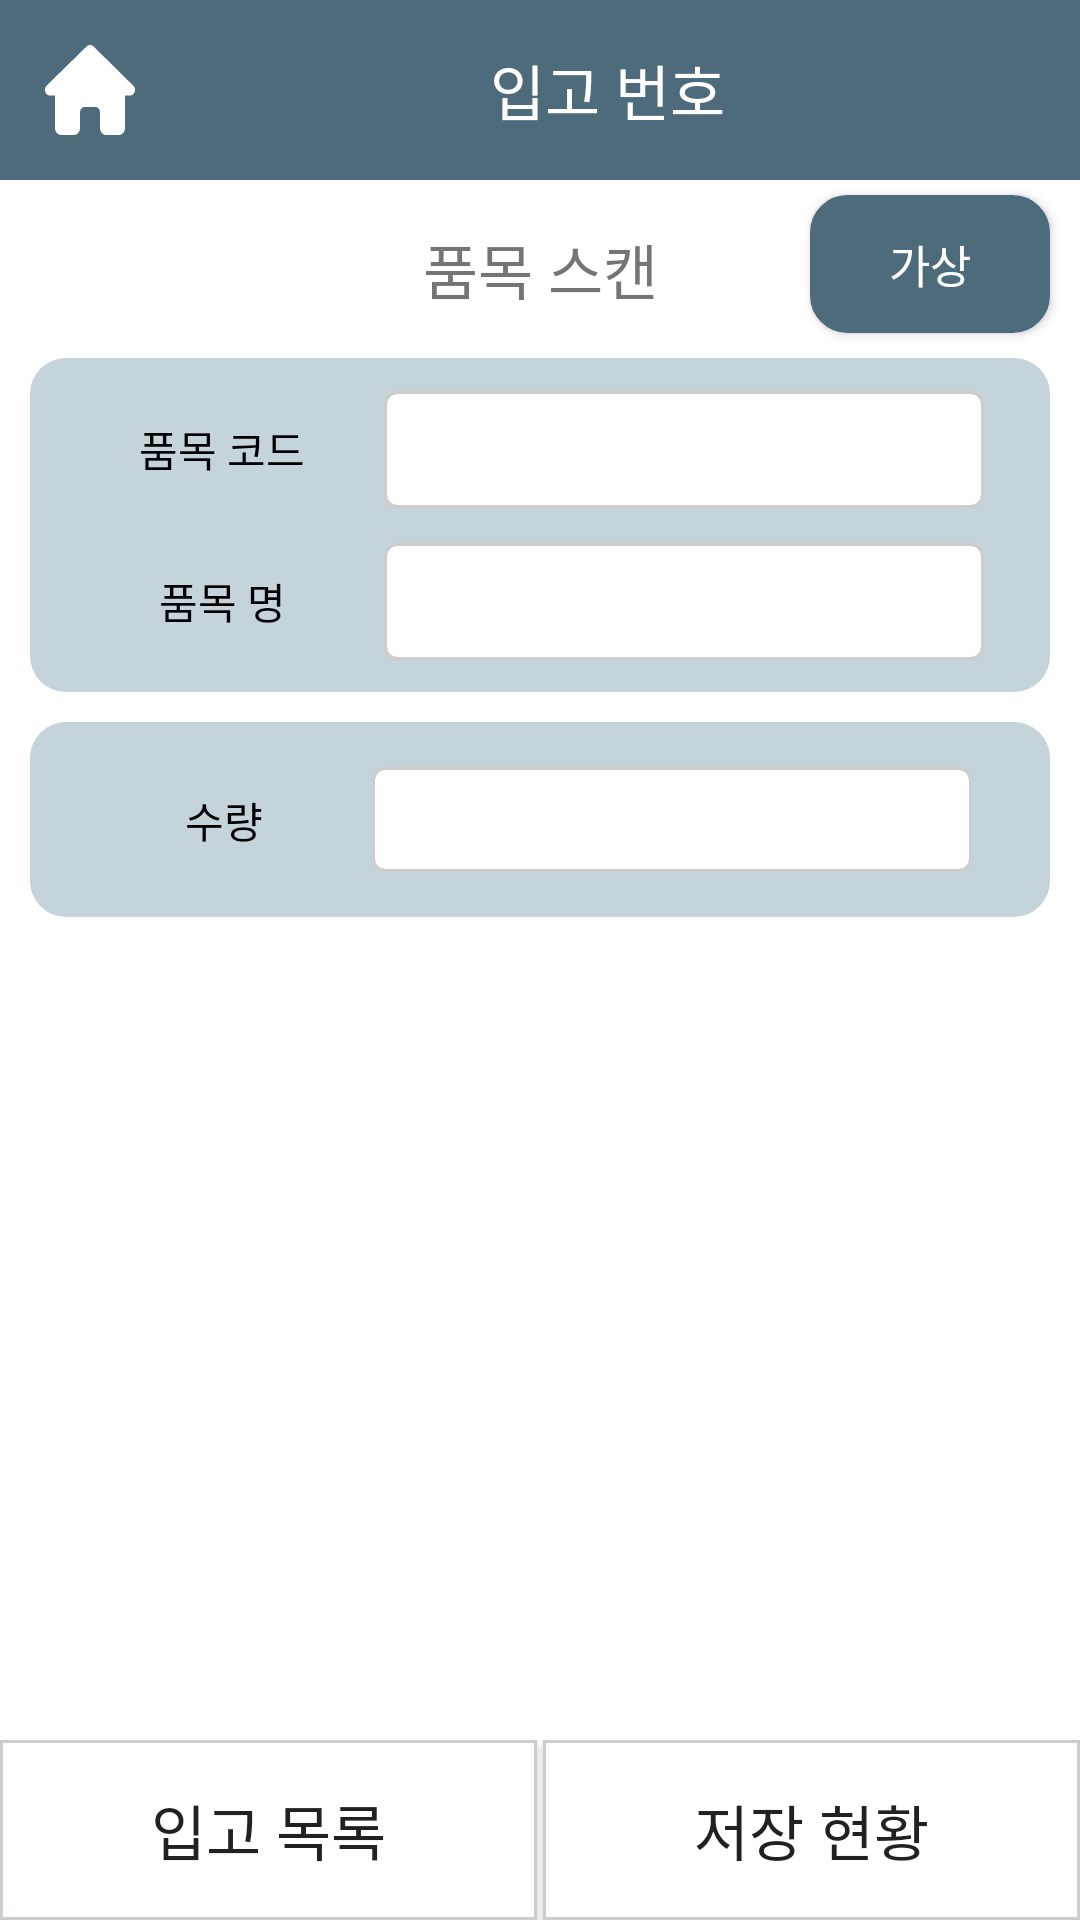

Write the Android layout XML for this screen, with the resource values it uses.
<!-- AndroidManifest.xml: application theme Theme.VPHIPda -->
<!-- res/layout/fragment_inprod_detail.xml -->
<androidx.constraintlayout.widget.ConstraintLayout
    xmlns:android="http://schemas.android.com/apk/res/android"
    xmlns:tools="http://schemas.android.com/tools"
    xmlns:app="http://schemas.android.com/apk/res-auto"
    android:layout_width="match_parent"
    android:layout_height="match_parent"
    tools:context=".view.fragment.inprod.InprodDetailFragment">


    <androidx.constraintlayout.widget.ConstraintLayout
        android:id="@+id/top_bar"
        android:layout_width="match_parent"
        android:layout_height="60dp"
        android:background="@color/bg_main"
        app:layout_constraintEnd_toEndOf="parent"
        app:layout_constraintStart_toStartOf="parent"
        app:layout_constraintTop_toTopOf="parent">

        <androidx.constraintlayout.widget.ConstraintLayout
            android:id="@+id/home_btn"
            android:layout_width="60dp"
            android:layout_height="match_parent"
            android:paddingVertical="30dp"
            app:layout_constraintStart_toStartOf="parent"
            app:layout_constraintBottom_toBottomOf="parent"
            app:layout_constraintTop_toTopOf="parent"
            />

        <TextView
            android:id="@+id/home_btn_img"
            android:layout_width="30dp"
            android:layout_height="30dp"
            android:layout_marginStart="15dp"
            android:textColor="@color/white"
            android:background="@drawable/house_solid2"
            app:layout_constraintBottom_toBottomOf="parent"
            app:layout_constraintTop_toTopOf="parent"
            app:layout_constraintStart_toStartOf="parent"/>

        <TextView
            android:id="@+id/prodDetail_tx_top"
            android:layout_width="wrap_content"
            android:layout_height="match_parent"
            android:gravity="center"
            android:text="입고 번호"
            android:textColor="@color/white"
            android:textSize="@dimen/h5"
            android:fontFamily="@font/nanumsquareneo_deb"
            app:layout_constraintEnd_toEndOf="parent"
            app:layout_constraintStart_toEndOf="@+id/home_btn_img"
            app:layout_constraintTop_toTopOf="parent" />

    </androidx.constraintlayout.widget.ConstraintLayout>


    <EditText
        android:id="@+id/prodDetail_ed_scan"
        android:layout_width="200dp"
        android:layout_height="30dp"
        android:gravity="center"
        android:text=""
        app:layout_constraintEnd_toStartOf="parent"
        app:layout_constraintTop_toTopOf="parent"
        />

    <TextView
        android:id="@+id/prodDetail_ly_state"
        android:layout_width="match_parent"
        android:layout_height="wrap_content"
        android:layout_margin="10dp"

        android:padding="5dp"
        app:layout_constraintStart_toStartOf="parent"
        app:layout_constraintEnd_toEndOf="parent"
        app:layout_constraintTop_toBottomOf="@id/top_bar"
        android:gravity="center"
        android:text="품목 스캔"
        android:fontFamily="@font/nanumsquareneo_deb"
        android:textSize="@dimen/h5"
        />

    <androidx.constraintlayout.widget.ConstraintLayout
        android:id="@+id/prodDetail_ly_item"
        android:layout_width="match_parent"
        android:layout_height="wrap_content"
        android:layout_margin="10dp"
        android:padding="10dp"
        android:background="@drawable/table_border"
        app:layout_constraintStart_toStartOf="parent"
        app:layout_constraintEnd_toEndOf="parent"
        app:layout_constraintTop_toBottomOf="@+id/prodDetail_ly_state">

        <TextView
            android:id="@+id/prodDetail_txlb_cdItem"
            android:layout_width="wrap_content"
            android:layout_height="wrap_content"
            android:layout_marginTop="10dp"
            android:text="품목 코드"
            android:textColor="@color/black"
            android:fontFamily="@font/nanumsquareneo_deb"
            app:layout_constraintEnd_toStartOf="@+id/prodDetail_tx_cdItem"
            app:layout_constraintStart_toStartOf="parent"
            app:layout_constraintTop_toTopOf="parent"/>

        <TextView
            android:id="@+id/prodDetail_tx_cdItem"
            android:layout_width="200dp"
            android:layout_height="wrap_content"
            android:gravity="center"
            android:padding="10dp"
            android:background="@drawable/box_shape_input_label"
            android:fontFamily="@font/nanumsquareneo_deb"
            app:layout_constraintStart_toStartOf="parent"
            app:layout_constraintEnd_toEndOf="parent"
            app:layout_constraintTop_toTopOf="@+id/prodDetail_txlb_cdItem"
            app:layout_constraintBottom_toBottomOf="@+id/prodDetail_txlb_cdItem"
            app:layout_constraintHorizontal_bias="0.9"/>

        <TextView
            android:id="@+id/prodDetail_txlb_nmItem"
            android:layout_width="wrap_content"
            android:layout_height="wrap_content"
            android:layout_marginTop="30dp"
            android:layout_marginBottom="10dp"
            android:text="품목 명"
            android:textColor="@color/black"
            android:fontFamily="@font/nanumsquareneo_deb"
            app:layout_constraintEnd_toStartOf="@+id/prodDetail_tx_nmItem"
            app:layout_constraintStart_toStartOf="parent"
            app:layout_constraintBottom_toBottomOf="parent"
            app:layout_constraintTop_toBottomOf="@id/prodDetail_txlb_cdItem"/>

        <TextView
            android:id="@+id/prodDetail_tx_nmItem"
            android:layout_width="200dp"
            android:layout_height="wrap_content"
            android:gravity="center"
            android:padding="10dp"
            android:background="@drawable/box_shape_input_label"
            android:fontFamily="@font/nanumsquareneo_deb"
            app:layout_constraintStart_toStartOf="parent"
            app:layout_constraintEnd_toEndOf="parent"
            app:layout_constraintTop_toTopOf="@+id/prodDetail_txlb_nmItem"
            app:layout_constraintBottom_toBottomOf="@+id/prodDetail_txlb_nmItem"
            app:layout_constraintHorizontal_bias="0.9"/>

    </androidx.constraintlayout.widget.ConstraintLayout>

    <androidx.constraintlayout.widget.ConstraintLayout
        android:id="@+id/prodDetail_ly_qt"
        android:layout_width="match_parent"
        android:layout_height="wrap_content"
        android:padding="15dp"
        android:layout_margin="10dp"
        android:background="@drawable/table_border"
        app:layout_constraintStart_toStartOf="parent"
        app:layout_constraintEnd_toEndOf="parent"
        app:layout_constraintTop_toBottomOf="@+id/prodDetail_ly_item"
        >

        <TextView
            android:id="@+id/prodDetail_txlb_qt"
            android:layout_width="wrap_content"
            android:layout_height="wrap_content"
            android:fontFamily="@font/nanumsquareneo_deb"
            android:text="수량"
            android:textColor="@color/black"
            app:layout_constraintEnd_toStartOf="@+id/prodDetail_tx_qt"
            app:layout_constraintStart_toStartOf="parent"
            app:layout_constraintTop_toTopOf="parent"
            app:layout_constraintBottom_toBottomOf="parent"/>

        <EditText
            android:id="@+id/prodDetail_tx_qt"
            android:layout_width="200dp"
            android:layout_height="35dp"
            android:background="@drawable/box_shape_input_label"
            android:gravity="center"
            android:text=""
            android:inputType="number"
            android:enabled="false"
            app:layout_constraintBottom_toBottomOf="parent"
            app:layout_constraintEnd_toEndOf="parent"
            app:layout_constraintStart_toStartOf="parent"
            app:layout_constraintTop_toTopOf="parent"
            app:layout_constraintHorizontal_bias="0.9"/>

    </androidx.constraintlayout.widget.ConstraintLayout>

    <androidx.constraintlayout.widget.ConstraintLayout
        android:layout_width="match_parent"
        android:layout_height="wrap_content"
        android:layout_marginTop="10dp"
        android:padding="10dp"
        app:layout_constraintStart_toStartOf="parent"
        app:layout_constraintEnd_toEndOf="parent"
        app:layout_constraintTop_toBottomOf="@+id/prodDetail_ly_qt"
        >




    </androidx.constraintlayout.widget.ConstraintLayout>

    <androidx.appcompat.widget.AppCompatButton
        android:id="@+id/prodDetail_bt_move"
        android:layout_width="80dp"
        android:layout_height="46dp"
        android:layout_marginVertical="5dp"
        android:layout_marginEnd="10dp"
        android:background="@drawable/btn_radius"
        android:textSize="15sp"
        android:textColor="@color/white"
        android:text="가상"
        app:layout_constraintTop_toBottomOf="@+id/top_bar"
        app:layout_constraintEnd_toEndOf="parent"/>



    <androidx.constraintlayout.widget.ConstraintLayout
        android:layout_width="match_parent"
        android:layout_height="60dp"
        app:layout_constraintBottom_toBottomOf="parent"
        app:layout_constraintStart_toStartOf="parent"
        app:layout_constraintEnd_toEndOf="parent">


        <Button
            android:id="@+id/prodDetail_bt_back"
            android:layout_width="0dp"
            android:layout_height="match_parent"
            android:text="입고 목록"
            android:textSize="@dimen/h5"
            android:fontFamily="@font/nanumsquareneo_deb"
            android:background="@drawable/table_border_state"
            android:layout_marginEnd="2dp"
            app:layout_constraintStart_toStartOf="parent"
            app:layout_constraintEnd_toStartOf="@id/prodDetail_bt_list"
            android:gravity="center"
            />

        <Button
            android:id="@+id/prodDetail_bt_list"
            android:layout_width="0dp"
            android:layout_height="match_parent"
            android:text="저장 현황"
            android:textSize="@dimen/h5"
            android:fontFamily="@font/nanumsquareneo_deb"
            android:background="@drawable/table_border_state"
            app:layout_constraintEnd_toEndOf="parent"
            app:layout_constraintStart_toEndOf="@id/prodDetail_bt_back"
            android:gravity="center"/>

    </androidx.constraintlayout.widget.ConstraintLayout>





</androidx.constraintlayout.widget.ConstraintLayout>
<!-- resources referenced by this layout -->
<resources>
  <color name="bg_main">#4e6b7b</color>
  <color name="black">#FF000000</color>
  <color name="white">#FFFFFFFF</color>
  <dimen name="h5">20sp</dimen>
  <!-- drawable box_shape_input_label (drawable) -->
  <?xml version="1.0" encoding="utf-8"?>
  <shape xmlns:android="http://schemas.android.com/apk/res/android">
      <stroke android:color="@color/box_gray"
          android:width="1dp" />
      <corners android:radius="4dp"/>
      <solid android:color="@color/white">/</solid>
  </shape>
  <!-- drawable btn_radius (drawable) -->
  <?xml version="1.0" encoding="utf-8"?>
  <shape xmlns:android="http://schemas.android.com/apk/res/android">
      <corners android:radius="12dp"/>
      <stroke android:width="1dp" android:color="@color/bg_main" />
      <solid android:color="@color/bg_main"/>
  </shape>
  <!-- drawable house_solid2 (drawable) -->
  <vector android:height="21dp" android:viewportHeight="512"
      android:viewportWidth="576" android:width="24dp" xmlns:android="http://schemas.android.com/apk/res/android">
      <path android:fillColor="@color/white" android:pathData="M575.8,255.5c0,18 -15,32.1 -32,32.1h-32l0.7,160.2c0,2.7 -0.2,5.4 -0.5,8.1V472c0,22.1 -17.9,40 -40,40H456c-1.1,0 -2.2,0 -3.3,-0.1c-1.4,0.1 -2.8,0.1 -4.2,0.1H416,392c-22.1,0 -40,-17.9 -40,-40V448,384c0,-17.7 -14.3,-32 -32,-32H256c-17.7,0 -32,14.3 -32,32v64,24c0,22.1 -17.9,40 -40,40H160,128.1c-1.5,0 -3,-0.1 -4.5,-0.2c-1.2,0.1 -2.4,0.2 -3.6,0.2H104c-22.1,0 -40,-17.9 -40,-40V360c0,-0.9 0,-1.9 0.1,-2.8V287.6H32c-18,0 -32,-14 -32,-32.1c0,-9 3,-17 10,-24L266.4,8c7,-7 15,-8 22,-8s15,2 21,7L564.8,231.5c8,7 12,15 11,24z"/>
  </vector>
  <!-- drawable table_border (drawable) -->
  <?xml version="1.0" encoding="utf-8"?>
  <shape xmlns:android="http://schemas.android.com/apk/res/android">
      <corners android:radius="12dp"/>
      <solid android:color="@color/bg_main2"/>
  </shape>
  <!-- drawable table_border_state (drawable) -->
  <?xml version="1.0" encoding="utf-8"?>
  <shape xmlns:android="http://schemas.android.com/apk/res/android">
      <stroke android:width="1dp" android:color="@color/box_gray" />
      <solid android:color="@color/white"/>
  </shape>
  <style name="Theme.VPHIPda" parent="Theme.MaterialComponents.DayNight.NoActionBar">
          
          <item name="colorPrimary">@color/bg_main</item>
          <item name="colorPrimaryVariant">#009688</item>
          <item name="colorOnPrimary">@color/white</item>
          
          <item name="colorSecondary">@color/teal_200</item>
          <item name="colorSecondaryVariant">@color/teal_700</item>
          <item name="colorOnSecondary">@color/black</item>
          
          <item name="android:statusBarColor">?attr/colorPrimaryVariant</item>
          
      </style>
  <color name="box_gray">#CFCCCC</color>
  <color name="bg_main2">#c5d4db</color>
  <color name="teal_200">#FF03DAC5</color>
  <color name="teal_700">#FF018786</color>
</resources>
